The GitHub repository scanonc/IA-GJ-SebastianC contains a labelled image folder "dataset" with 3 categories: hamburguesa, perro caliente, pizza. Examples follow, each with its label.

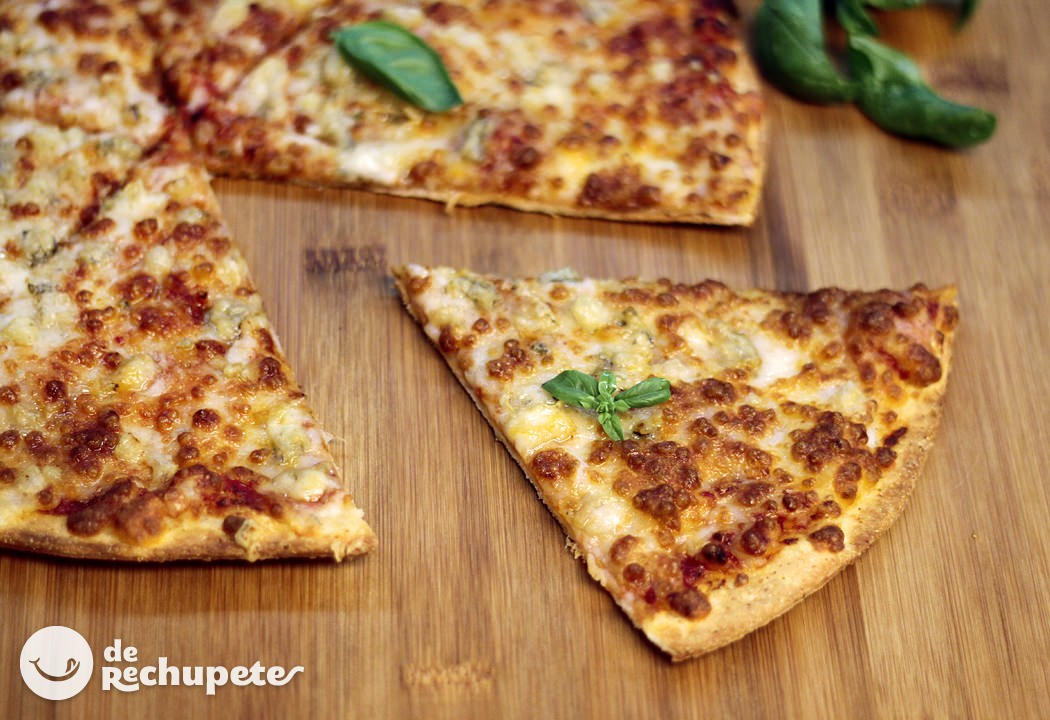
Label: pizza

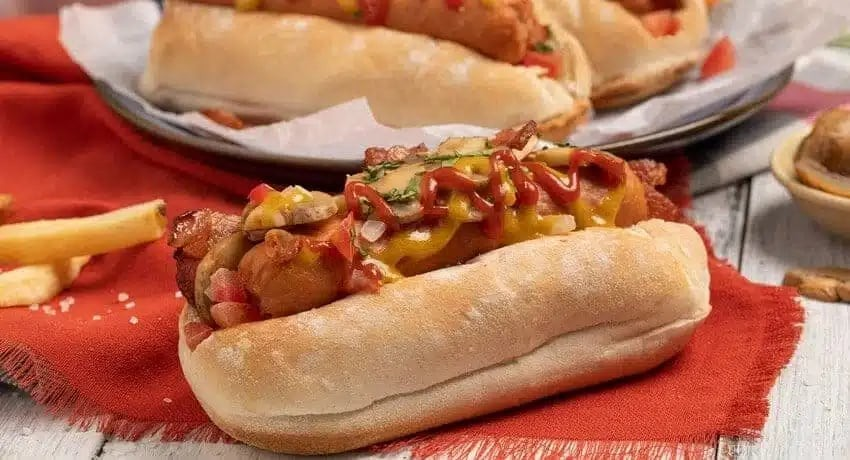
Label: perro caliente

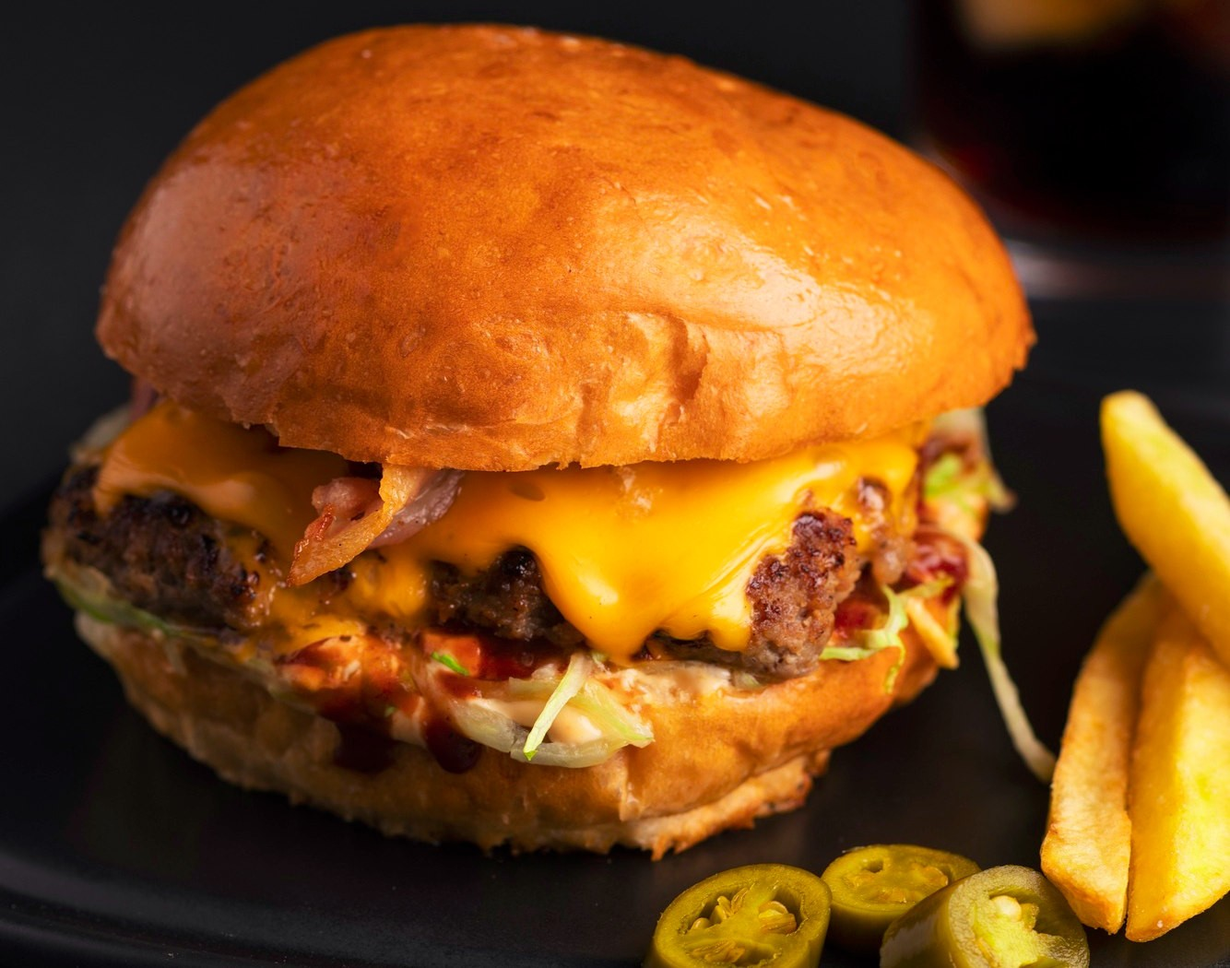
Label: hamburguesa

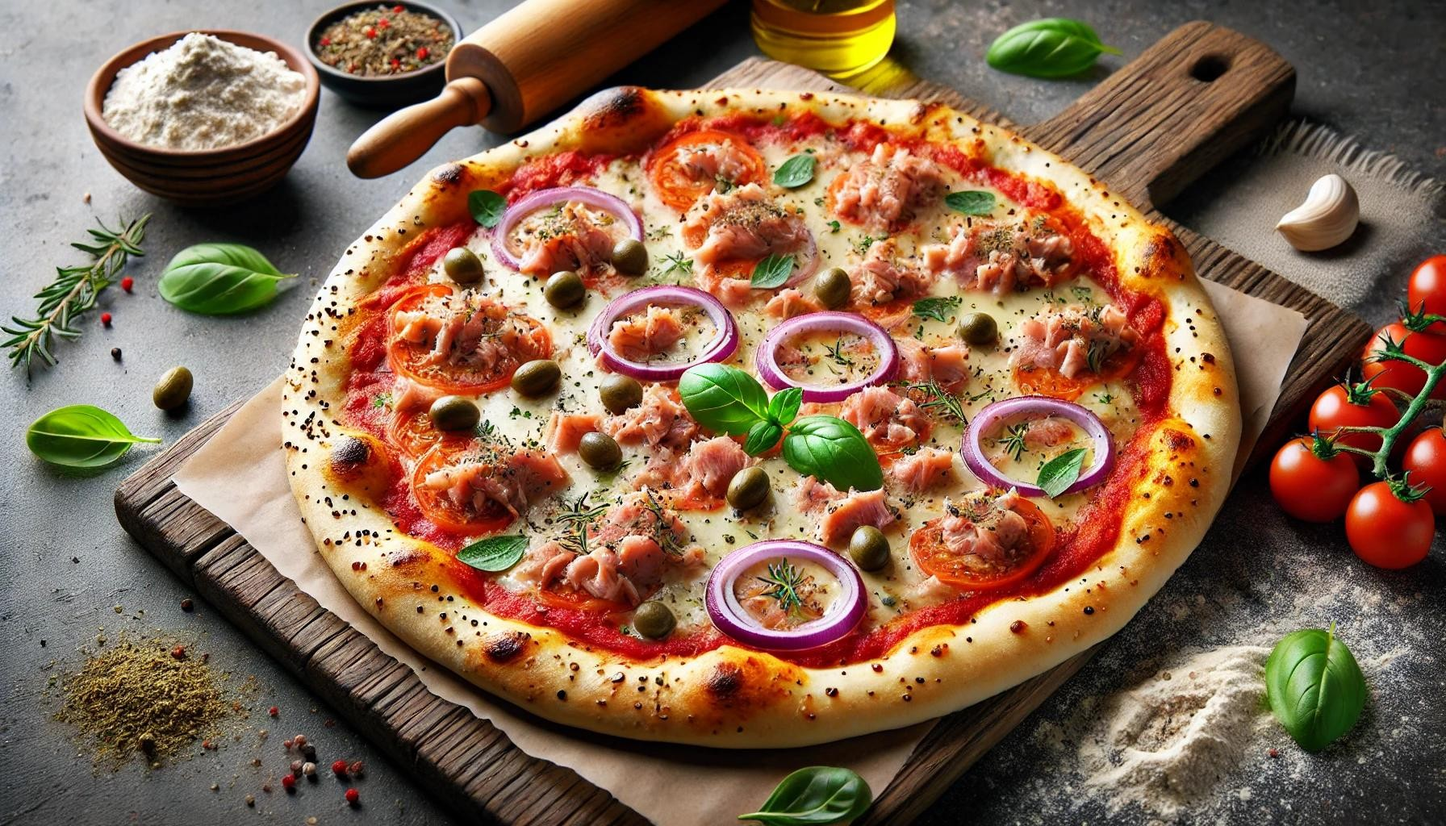
Label: pizza

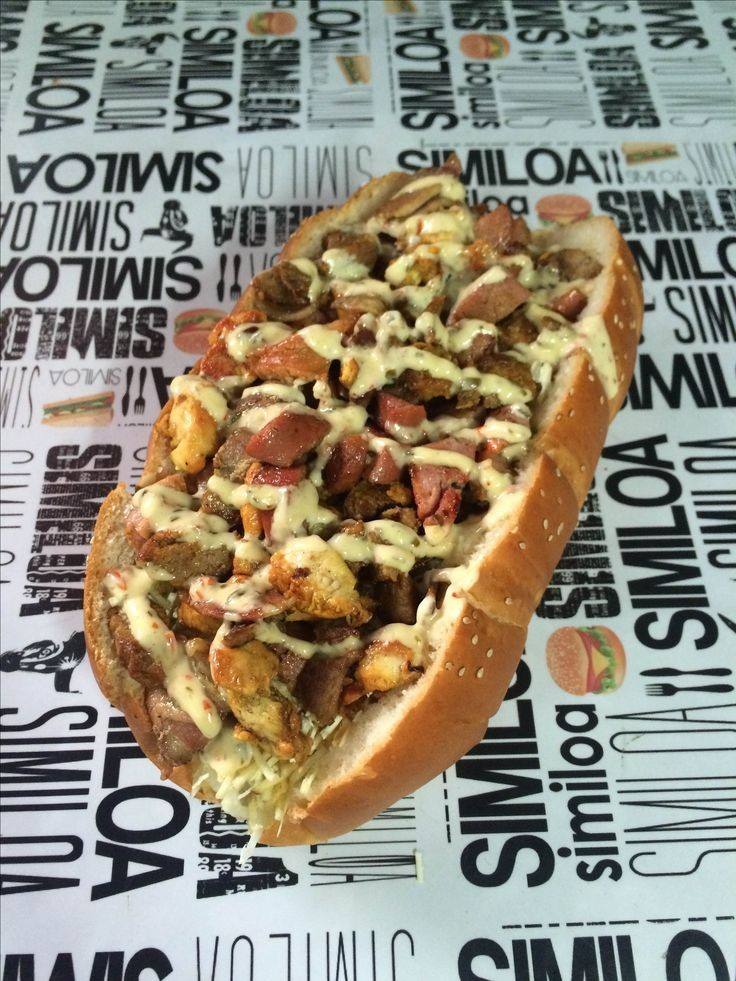
Label: perro caliente

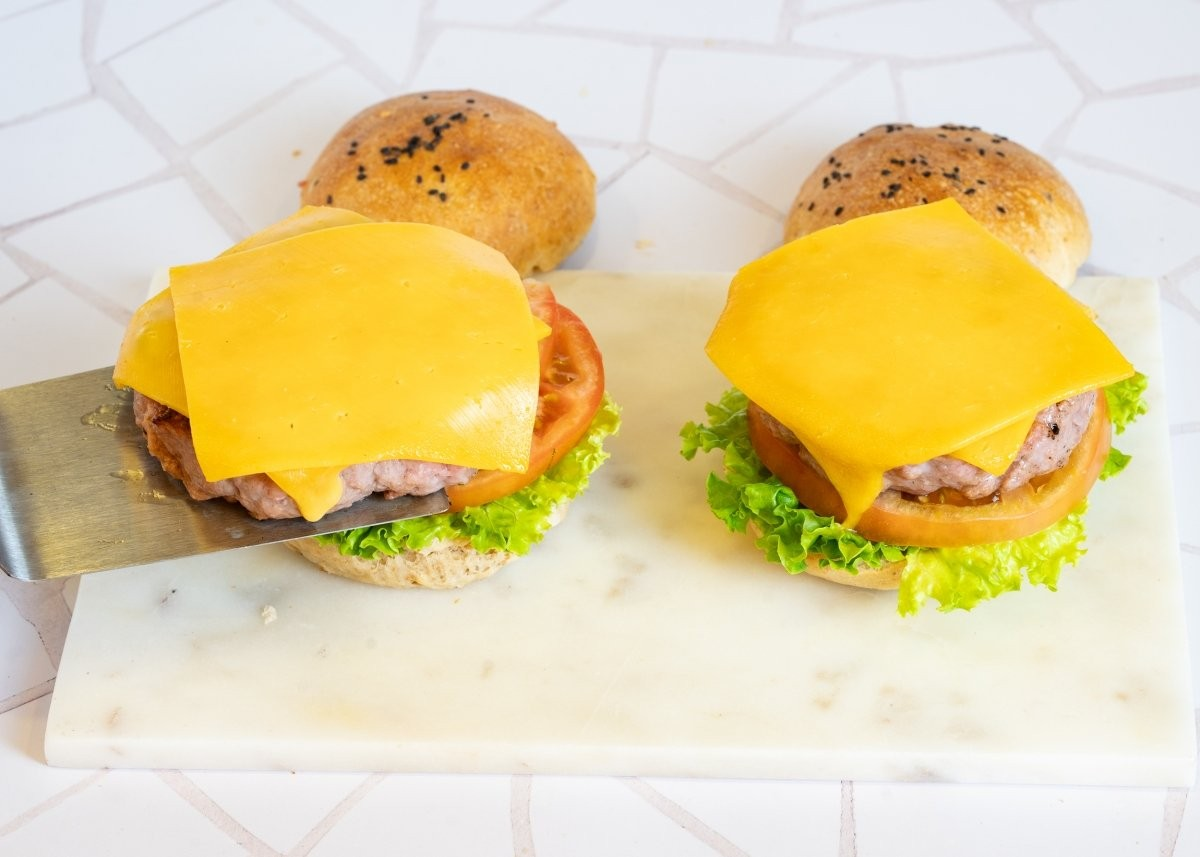
Label: hamburguesa
